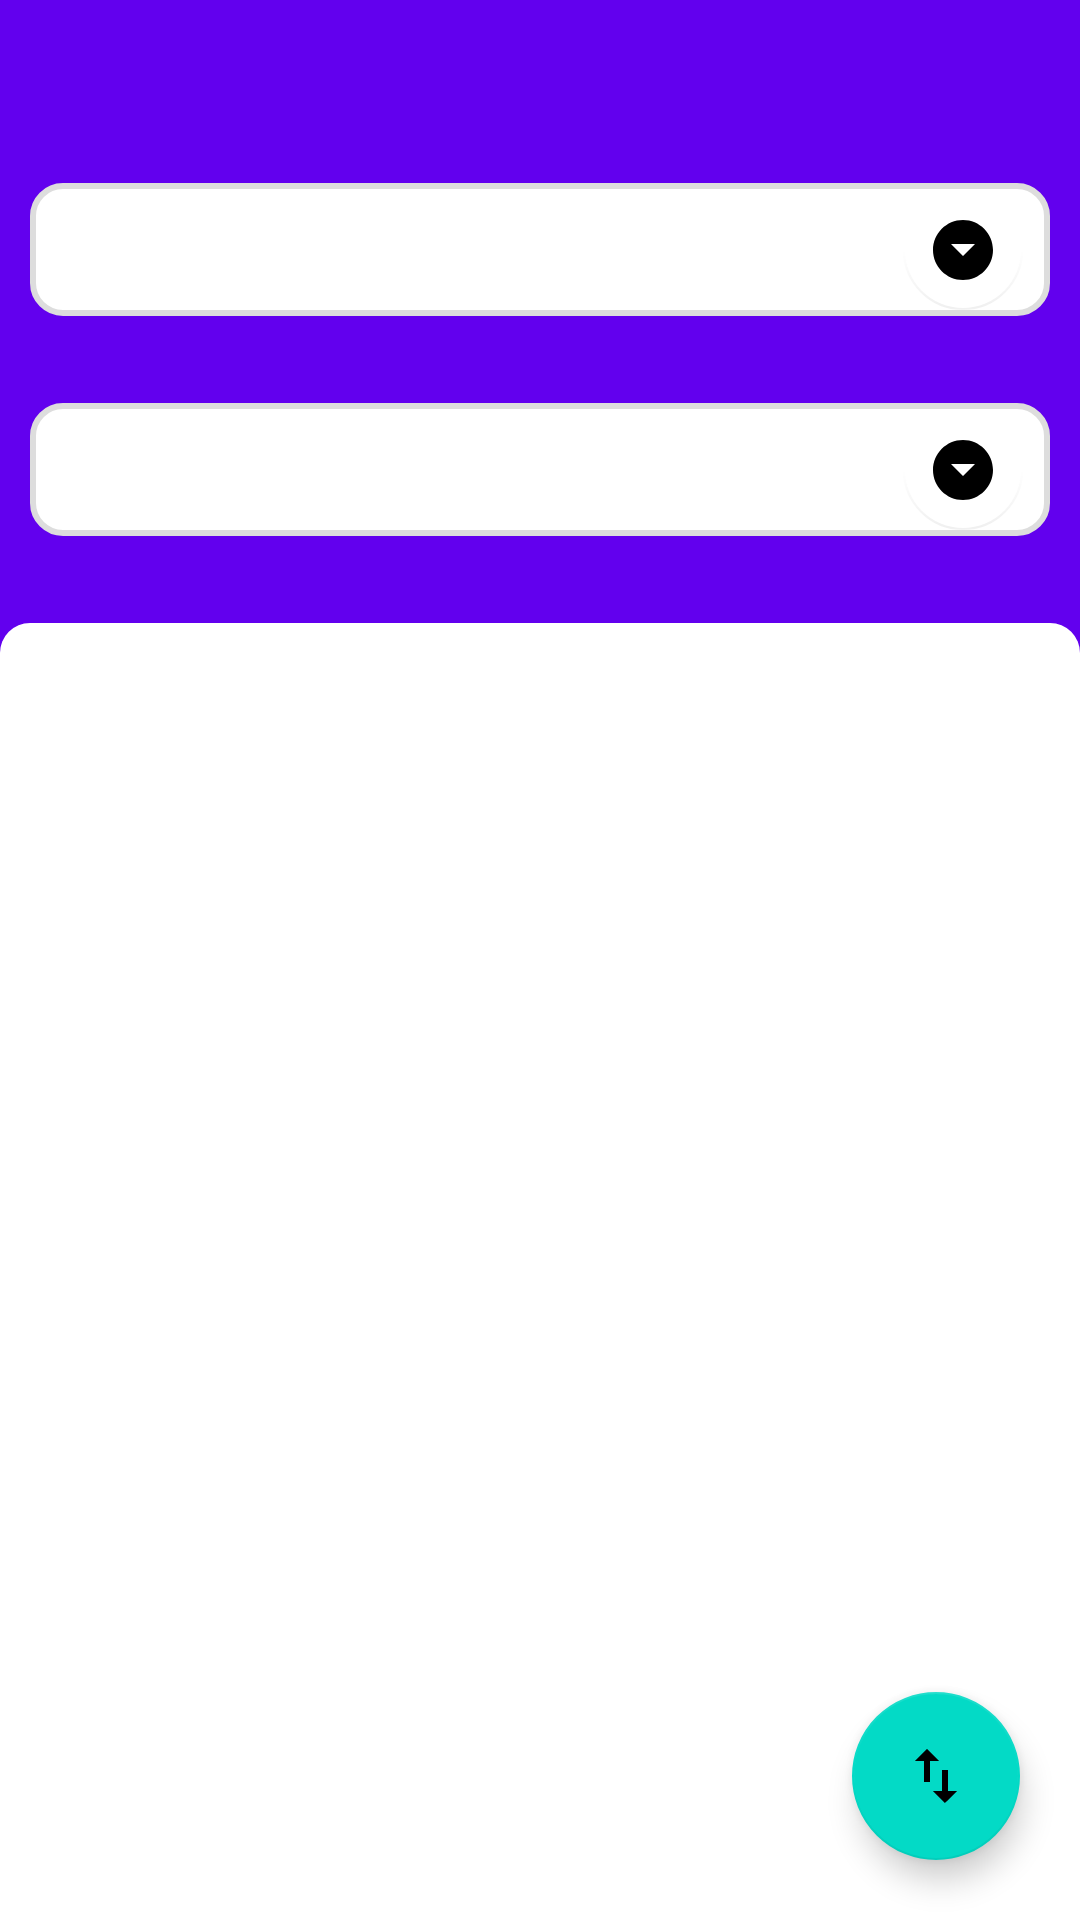

Here is an Android app screen rendered from its layout file. Give the layout XML and the strings, colors and styles it references.
<!-- AndroidManifest.xml: fallback theme Theme.MaterialComponents.DayNight.NoActionBar -->
<!-- res/layout/activity_converters.xml -->
<?xml version="1.0" encoding="utf-8"?>
<FrameLayout xmlns:android="http://schemas.android.com/apk/res/android"
    xmlns:app="http://schemas.android.com/apk/res-auto"
    xmlns:tools="http://schemas.android.com/tools"
    android:id="@+id/fl_search_unit"
    android:layout_width="match_parent"
    android:layout_height="match_parent">

    <androidx.constraintlayout.widget.ConstraintLayout
        android:layout_width="match_parent"
        android:layout_height="match_parent"
        android:background="?attr/colorPrimary">

        <androidx.appcompat.widget.Toolbar
            android:id="@+id/toolbar_converters"
            android:layout_width="match_parent"
            android:layout_height="wrap_content"
            android:paddingStart="0dp"
            android:paddingEnd="@dimen/padding_5dp"
            app:layout_constraintEnd_toEndOf="parent"
            app:layout_constraintStart_toStartOf="parent"
            app:layout_constraintTop_toTopOf="parent"
            app:navigationIcon="@drawable/ic_arrow_back_white"
            app:titleTextAppearance="@style/Toolbar.Title.White" />

        <LinearLayout
            android:layout_width="match_parent"
            android:layout_height="0dp"
            android:layout_marginTop="@dimen/margin_10dp"
            android:background="@drawable/bg_rounded_top"
            android:orientation="horizontal"
            app:layout_constraintBottom_toBottomOf="parent"
            app:layout_constraintEnd_toEndOf="parent"
            app:layout_constraintStart_toStartOf="parent"
            app:layout_constraintTop_toBottomOf="@+id/tv_result_unit">

            <androidx.recyclerview.widget.RecyclerView
                android:id="@+id/rv_unit_from"
                android:layout_width="match_parent"
                android:layout_height="wrap_content"
                android:layout_weight="1"
                android:fadeScrollbars="false"
                android:scrollbarSize="1dp"
                android:scrollbars="vertical" />

            <androidx.recyclerview.widget.RecyclerView
                android:id="@+id/rv_unit_to"
                android:layout_width="match_parent"
                android:layout_height="wrap_content"
                android:layout_marginStart="1dp"
                android:layout_weight="1"
                android:fadeScrollbars="false"
                android:scrollbarSize="1dp"
                android:scrollbars="vertical"
                android:verticalScrollbarPosition="left" />

        </LinearLayout>

        <EditText
            android:id="@+id/edt_converters_input"
            android:layout_width="0dp"
            android:layout_height="wrap_content"
            android:layout_marginStart="@dimen/margin_10dp"
            android:layout_marginTop="@dimen/margin_5dp"
            android:layout_marginEnd="10dp"
            android:background="@drawable/bg_edit_text"
            android:ems="10"
            android:imeOptions="actionDone|flagNoExtractUi"
            android:inputType="numberDecimal"
            android:labelFor="@id/edt_converters_input"
            android:longClickable="false"
            android:maxLength="@integer/max_input_length"
            android:paddingStart="10dp"
            android:paddingEnd="50dp"
            android:textStyle="bold"
            app:layout_constraintEnd_toEndOf="parent"
            app:layout_constraintStart_toStartOf="parent"
            app:layout_constraintTop_toBottomOf="@+id/toolbar_converters"
            tools:ignore="Autofill" />

        <com.google.android.material.floatingactionbutton.FloatingActionButton
            android:id="@+id/fab_converters_input_unit"
            android:layout_width="wrap_content"
            android:layout_height="wrap_content"
            android:layout_marginEnd="5dp"
            android:clickable="true"
            android:focusable="true"
            android:tint="?attr/colorAccent"
            app:backgroundTint="?android:attr/colorBackground"
            app:elevation="0dp"
            app:fabSize="mini"
            app:layout_constraintBottom_toBottomOf="@+id/edt_converters_input"
            app:layout_constraintEnd_toEndOf="@+id/edt_converters_input"
            app:layout_constraintTop_toTopOf="@+id/edt_converters_input"
            app:srcCompat="@drawable/ic_arrow_drop_down_circle_deep_orange" />

        <EditText
            android:id="@+id/edt_converters_result"
            android:layout_width="0dp"
            android:layout_height="wrap_content"
            android:layout_marginStart="10dp"
            android:layout_marginTop="@dimen/margin_10dp"
            android:layout_marginEnd="@dimen/margin_10dp"
            android:background="@drawable/bg_edit_text"
            android:cursorVisible="false"
            android:ems="10"
            android:focusable="false"
            android:foreground="?android:selectableItemBackground"
            android:inputType="numberDecimal"
            android:labelFor="@id/edt_converters_result"
            android:longClickable="false"
            android:paddingStart="10dp"
            android:paddingEnd="50dp"
            android:textStyle="bold"
            app:layout_constraintEnd_toEndOf="parent"
            app:layout_constraintStart_toStartOf="parent"
            app:layout_constraintTop_toBottomOf="@+id/tv_input_unit"
            tools:ignore="Autofill,UnusedAttribute" />

        <com.google.android.material.floatingactionbutton.FloatingActionButton
            android:id="@+id/fab_converters_result_unit"
            android:layout_width="wrap_content"
            android:layout_height="wrap_content"
            android:layout_marginEnd="5dp"
            android:clickable="true"
            android:focusable="true"
            android:tint="?attr/colorAccent"
            app:backgroundTint="?android:attr/colorBackground"
            app:elevation="0dp"
            app:fabSize="mini"
            app:layout_constraintBottom_toBottomOf="@+id/edt_converters_result"
            app:layout_constraintEnd_toEndOf="@+id/edt_converters_result"
            app:layout_constraintTop_toTopOf="@+id/edt_converters_result"
            app:srcCompat="@drawable/ic_arrow_drop_down_circle_deep_orange" />

        <TextView
            android:id="@+id/tv_input_unit"
            android:layout_width="wrap_content"
            android:layout_height="wrap_content"
            android:layout_marginStart="@dimen/margin_5dp"
            android:textColor="@color/text_color_white"
            android:textStyle="bold"
            app:layout_constraintStart_toStartOf="@+id/edt_converters_input"
            app:layout_constraintTop_toBottomOf="@+id/edt_converters_input" />

        <TextView
            android:id="@+id/tv_result_unit"
            android:layout_width="wrap_content"
            android:layout_height="wrap_content"
            android:layout_marginStart="@dimen/margin_5dp"
            android:textColor="@color/text_color_white"
            android:textStyle="bold"
            app:layout_constraintStart_toStartOf="@+id/edt_converters_result"
            app:layout_constraintTop_toBottomOf="@+id/edt_converters_result" />

        <com.google.android.material.floatingactionbutton.FloatingActionButton
            android:id="@+id/fab_converters_swap"
            android:layout_width="wrap_content"
            android:layout_height="wrap_content"
            android:layout_marginEnd="@dimen/margin_20dp"
            android:layout_marginBottom="@dimen/margin_20dp"
            android:clickable="true"
            android:focusable="true"
            app:layout_constraintBottom_toBottomOf="parent"
            app:layout_constraintEnd_toEndOf="parent"
            app:srcCompat="@drawable/ic_swap_vert_white" />
    </androidx.constraintlayout.widget.ConstraintLayout>

</FrameLayout>
<!-- resources referenced by this layout -->
<resources>
  <color name="text_color_white">#ffffff</color>
  <dimen name="margin_10dp">10dp</dimen>
  <dimen name="margin_20dp">20dp</dimen>
  <dimen name="margin_5dp">5dp</dimen>
  <dimen name="padding_5dp">5dp</dimen>
  <!-- drawable bg_edit_text (drawable) -->
  <?xml version="1.0" encoding="utf-8"?>
  <shape xmlns:android="http://schemas.android.com/apk/res/android">
  
      <solid android:color="?android:attr/colorBackground" />
  
      <stroke
          android:width="@dimen/edt_stroke_2dp"
          android:color="@color/stroke_color_grey" />
  
      <corners android:radius="@dimen/edt_radius_10dp" />
  
      <padding
          android:bottom="@dimen/edt_padding_10dp"
          android:left="@dimen/edt_padding_10dp"
          android:right="@dimen/edt_padding_10dp"
          android:top="@dimen/edt_padding_10dp" />
  
  </shape>
  <!-- drawable bg_rounded_top (drawable) -->
  <?xml version="1.0" encoding="utf-8"?>
  <shape xmlns:android="http://schemas.android.com/apk/res/android">
  
      <solid android:color="?android:attr/colorBackground" />
  
      <corners
          android:topLeftRadius="@dimen/card_radius_10dp"
          android:topRightRadius="@dimen/card_radius_10dp" />
  
  </shape>
  <!-- drawable ic_arrow_drop_down_circle_deep_orange (drawable) -->
  <?xml version="1.0" encoding="UTF-8" standalone="no"?>
  <vector xmlns:android="http://schemas.android.com/apk/res/android"
      android:height="24dp"
      android:viewportHeight="24.0"
      android:viewportWidth="24.0"
      android:width="24dp">
      <path
          android:fillColor="#FF5722"
          android:pathData="M12,2C6.48,2 2,6.48 2,12s4.48,10 10,10 10,-4.48 10,-10S17.52,2 12,2zM12,14l-4,-4h8l-4,4z" />
  </vector>
  <!-- drawable ic_swap_vert_white (drawable) -->
  <?xml version="1.0" encoding="UTF-8" standalone="no"?>
  <vector xmlns:android="http://schemas.android.com/apk/res/android"
      android:height="24dp"
      android:viewportHeight="24.0"
      android:viewportWidth="24.0"
      android:width="24dp">
      <path
          android:fillColor="#FFFFFF"
          android:pathData="M16,17.01V10h-2v7.01h-3L15,21l4,-3.99h-3zM9,3L5,6.99h3V14h2V6.99h3L9,3z" />
  </vector>
  <integer name="max_input_length">30</integer>
  <style name="Toolbar.Title.White" parent="TextAppearance.Widget.AppCompat.Toolbar.Title">
          <item name="android:textColor">@android:color/primary_text_dark</item>
      </style>
  <dimen name="edt_stroke_2dp">2dp</dimen>
  <color name="stroke_color_grey">#DDDDDD</color>
  <dimen name="edt_radius_10dp">10dp</dimen>
  <dimen name="edt_padding_10dp">10dp</dimen>
  <dimen name="card_radius_10dp">10dp</dimen>
</resources>
